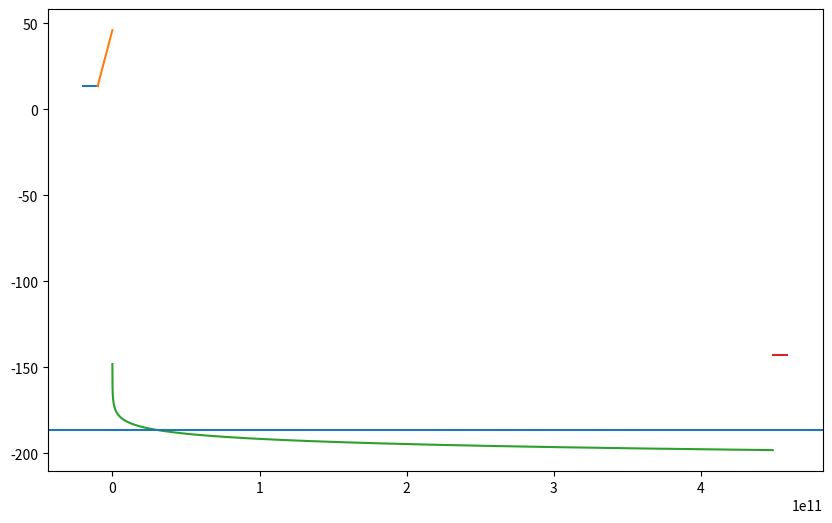

Reproduce this figure in Python.
import numpy as np
import matplotlib.pyplot as plt

def image_to_bit(fps, res, channels, bits_per_channel, CF):
    """ Converts image specs to bit-rate (bps) 
        Inputs:
            - float: frames-per-second
            - (int, int): resolution
            - int: no. of channels
            - int: bits_per_channel
            - float: compression factor
    """
    return fps*res[0]*res[1]*channels*bits_per_channel/CF

def QE(nbps):
    """ Calculates quantisation error as percentage
        Input:
            - int: no of bits per signal
    """
    return 100/2**(nbps+1)

def analog_to_bit(f_signal, nbps, N=2.2):
    """ Converts analog sampler specs to bit-rate (bps)
        Inputs:
            - float: signal frequency [Hz]
            - int: no. of bits per signal
            - float: Nyquist number (from ADSEE yr 1)
    """
    print(f"{QE(nbps)} %")
    return f_signal*nbps*N

def power_to_Db(P):
    return 10*np.log10(P)


# universe parameters
k = 1.38*10**(-23)          # Boltzmann constant (J/K)
k_db = -230 + power_to_Db(1.38)
print(k_db)
AU_to_m = 149597870691
r_e = 6378000               # radius (m) of the earth
d_e = 2*r_e                 # diameter (m) of the earth 
step = 100

# S/c antenna parameters
spectrum_utilisation = 0.1        # no80. of bits transmitted per unit frequency (bps/Hz)
T = 20             # System noise temperature (K) - depends on frequency
print(power_to_Db(T))
#hpbw = (0.5, 0.5)       # half-power-beam-width (rad, rad) in spherical coordinate system (theta, phi)
eta_P = 0.5        # power  / power into the antenna
eta_trans = 0.18         # Transmitter efficiency (from adsee yr 1)

# G/s antenna parameters
sn_db = -2.7            # Signal-to-Noise ratio (from requirements)
A_ant = np.pi*20            # g/s antenna frontal area (m^2)
eta_ant = 0.6           # g/s antenna efficiency (from adsee yr 1)
G_ant_db = 68.3

# Trajectory parameters
t_gs = 0.00001    # time (s) between two consequetive passes over the ground station
tr_time = 1       # time (s) to transmit per pass

# Power subsystem parameters
P_in_db = power_to_Db(22)            # Power (w) into the transmitter (from power subsystem)

# Mission parameters
d_max = 3*AU_to_m            # max distance (m) from s/c to g/s
hpbw = (d_e/d_max, d_e/d_max)       # small angle approx
print(hpbw[0]*180/np.pi)

d = np.linspace(1, d_max, 100000) # distance (m) from s/c to g/s

# Data in
## Payload
data_radar = image_to_bit(3, (10, 10), 3, 8, 0.75) #example
data_payload = data_radar   # plus other things
## Housekeeping
data_thermometer = analog_to_bit(10, 16)    #example
data_housekeeping = data_thermometer    # plus other things
## Total
data_in = data_payload + data_housekeeping

memory_size = data_in*t_gs      # memory size (bits)

tr_max = data_in + memory_size/tr_time      # max telemetry bit-rate (bps)
print(f"{tr_max} max bitrate")
tr_max = 160


B = tr_max / spectrum_utilisation      # bandwidth (Hz)
print(B)

#N0 = k*T            # Noise spectral density (W/Hz)
N0_db = k_db + power_to_Db(T)
print(f"{N0_db} N0_db")
#N = N0*B               # Noise power (W)
N_db = N0_db + power_to_Db(B)


#C_req = N*sn            # Required recieved power (W) at groundstation
C_req_db = N_db + sn_db
#C_req_db = -181.4

D = 4*np.pi/(hpbw[0]*hpbw[1])       # Directivity
G = eta_P*D         # Gain
G_db = 40           # for Rosetta


#EIRP = P_in*eta_trans*G
EIRP_db = P_in_db + power_to_Db(eta_trans) + G_db
#Wf_min = EIRP/(4*np.pi*d_max*d_max)     # Power flux density (W/m^2)
#Wf = EIRP/(4*np.pi*d*d)     # Power flux density (W/m^2)
Wf_db = EIRP_db - power_to_Db(4*np.pi*d*d)

#C_real_min = Wf[-1]*A_ant*eta_ant/2     # Actually recieved power (W) at the groundstation (worst case)
C_real_min_db = Wf_db[-1] - power_to_Db(A_ant*eta_ant/2)

#C_real = Wf*A_ant*eta_ant/2     # Actually recieved power (W) at the groundstation (worst case)
C_real_db = Wf_db - power_to_Db(A_ant*eta_ant/2)
print(C_real_db[-1] - C_req_db)

print(P_in_db, N_db, EIRP_db, C_real_db[-1], C_req_db)
# --- Plotting ---
plt.figure(figsize=(10, 6))

plt.plot(np.linspace(-2e10, -1e10, 10), np.repeat(P_in_db, 10))
plt.plot(np.linspace(-1e10, 0, 10),np.linspace(P_in_db, EIRP_db, 10))
plt.plot(d, EIRP_db - power_to_Db(np.linspace(0, 4*np.pi*d_max*d_max, 100000)))
plt.plot(np.linspace(d_max, d_max+1e10, 10), np.repeat(C_real_min_db + G_ant_db, 10))
plt.axline((20000, C_req_db), (100000, C_req_db))





plt.show()
